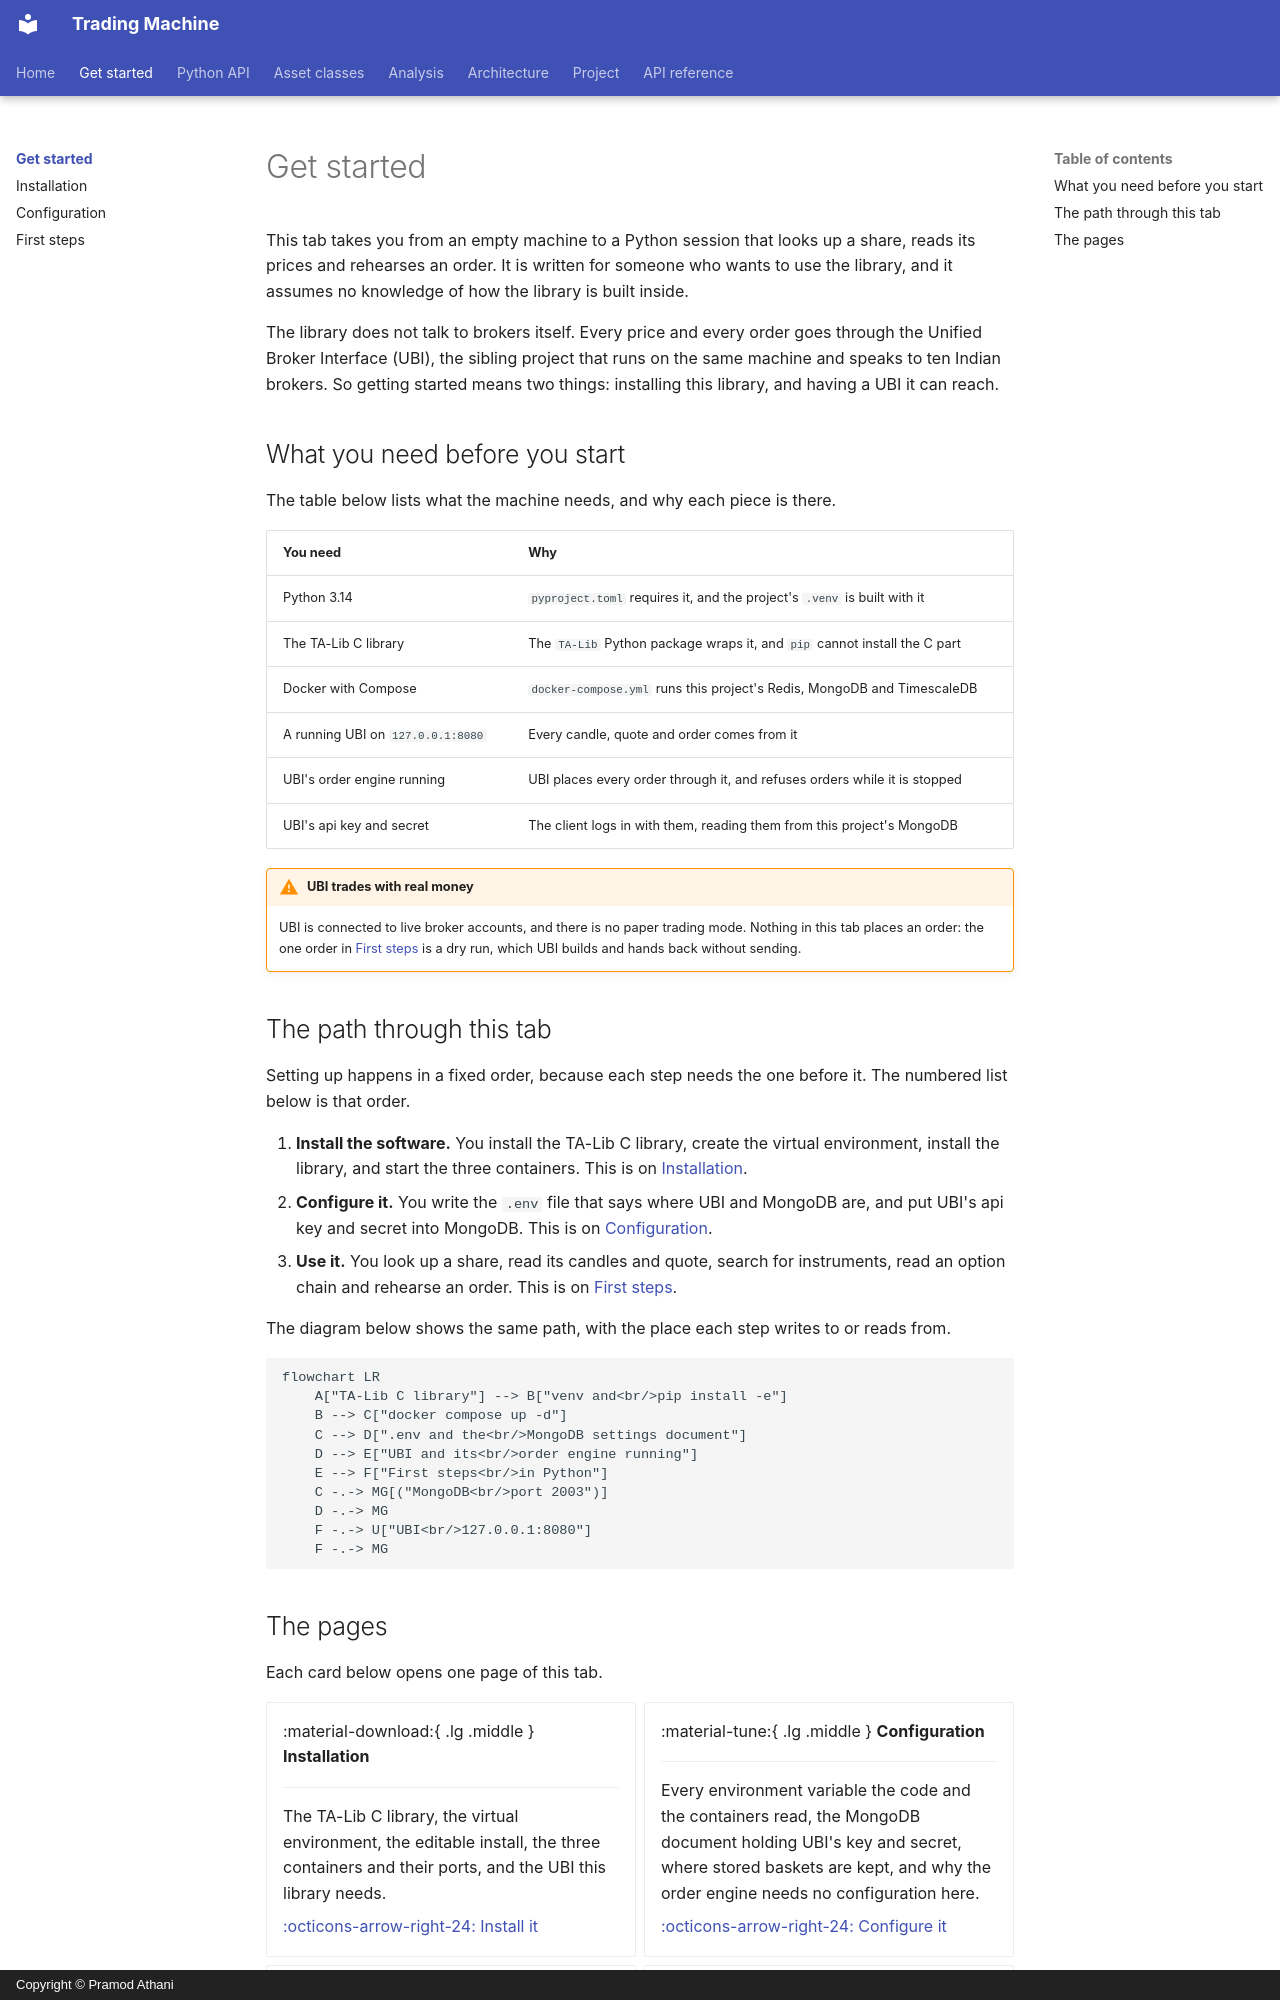

repository: pramodathani/tradingmachine · page: get-started/index.html · generator: mkdocs · copyright: Copyright © Pramod Athani

# Get started

This tab takes you from an empty machine to a Python session that looks up a share, reads its prices and rehearses an order. It is written for someone who wants to use the library, and it assumes no knowledge of how the library is built inside.

The library does not talk to brokers itself. Every price and every order goes through the Unified Broker Interface (UBI), the sibling project that runs on the same machine and speaks to ten Indian brokers. So getting started means two things: installing this library, and having a UBI it can reach.

## What you need before you start

The table below lists what the machine needs, and why each piece is there.

| You need | Why |
|---|---|
| Python 3.14 | `pyproject.toml` requires it, and the project's `.venv` is built with it |
| The TA-Lib C library | The `TA-Lib` Python package wraps it, and `pip` cannot install the C part |
| Docker with Compose | `docker-compose.yml` runs this project's Redis, MongoDB and TimescaleDB |
| A running UBI on `127.0.0.1:8080` | Every candle, quote and order comes from it |
| UBI's order engine running | UBI places every order through it, and refuses orders while it is stopped |
| UBI's api key and secret | The client logs in with them, reading them from this project's MongoDB |

!!! warning "UBI trades with real money"
    UBI is connected to live broker accounts, and there is no paper trading mode. Nothing in this tab places an order: the one order in [First steps](first-steps.md) is a dry run, which UBI builds and hands back without sending.

## The path through this tab

Setting up happens in a fixed order, because each step needs the one before it. The numbered list below is that order.

1. **Install the software.** You install the TA-Lib C library, create the virtual environment, install the library, and start the three containers. This is on [Installation](installation.md).
2. **Configure it.** You write the `.env` file that says where UBI and MongoDB are, and put UBI's api key and secret into MongoDB. This is on [Configuration](configuration.md).
3. **Use it.** You look up a share, read its candles and quote, search for instruments, read an option chain and rehearse an order. This is on [First steps](first-steps.md).

The diagram below shows the same path, with the place each step writes to or reads from.

```mermaid
flowchart LR
    A["TA-Lib C library"] --> B["venv and<br/>pip install -e"]
    B --> C["docker compose up -d"]
    C --> D[".env and the<br/>MongoDB settings document"]
    D --> E["UBI and its<br/>order engine running"]
    E --> F["First steps<br/>in Python"]
    C -.-> MG[("MongoDB<br/>port 2003")]
    D -.-> MG
    F -.-> U["UBI<br/>127.0.0.1:8080"]
    F -.-> MG
```
